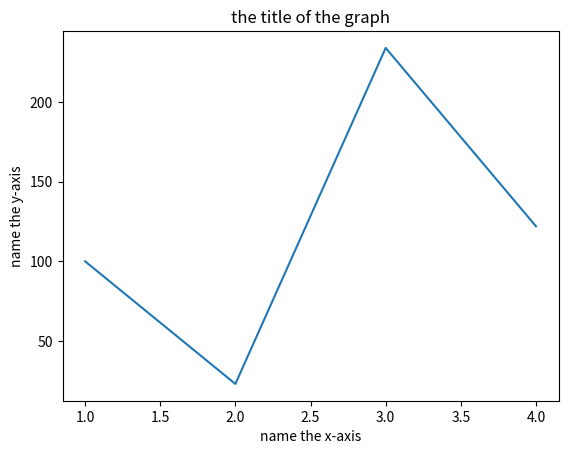

This figure's Python source:
# import the neccessary libraries required for the plotting of a graph, such as matplotlib
import matplotlib.pyplot as plt

#list of the x-values and the y-values we want to plot
y = [100,23,234,122]
x = [1,2,3,4]

#the plot() function creates the plot
plt.plot(x,y) #make sure that the x and the y list contains the same number of elements

#xlabel() and ylabel() functions helps in renameing the titles of the x and y axis
plt.xlabel('name the x-axis')
plt.ylabel('name the y-axis')

#include the title of the graph using the title() function 
plt.title('the title of the graph')

#saves the graph as a file 
plt.savefig("nameofthefile.png")

#shows the output of the graph on the screen
plt.show()
